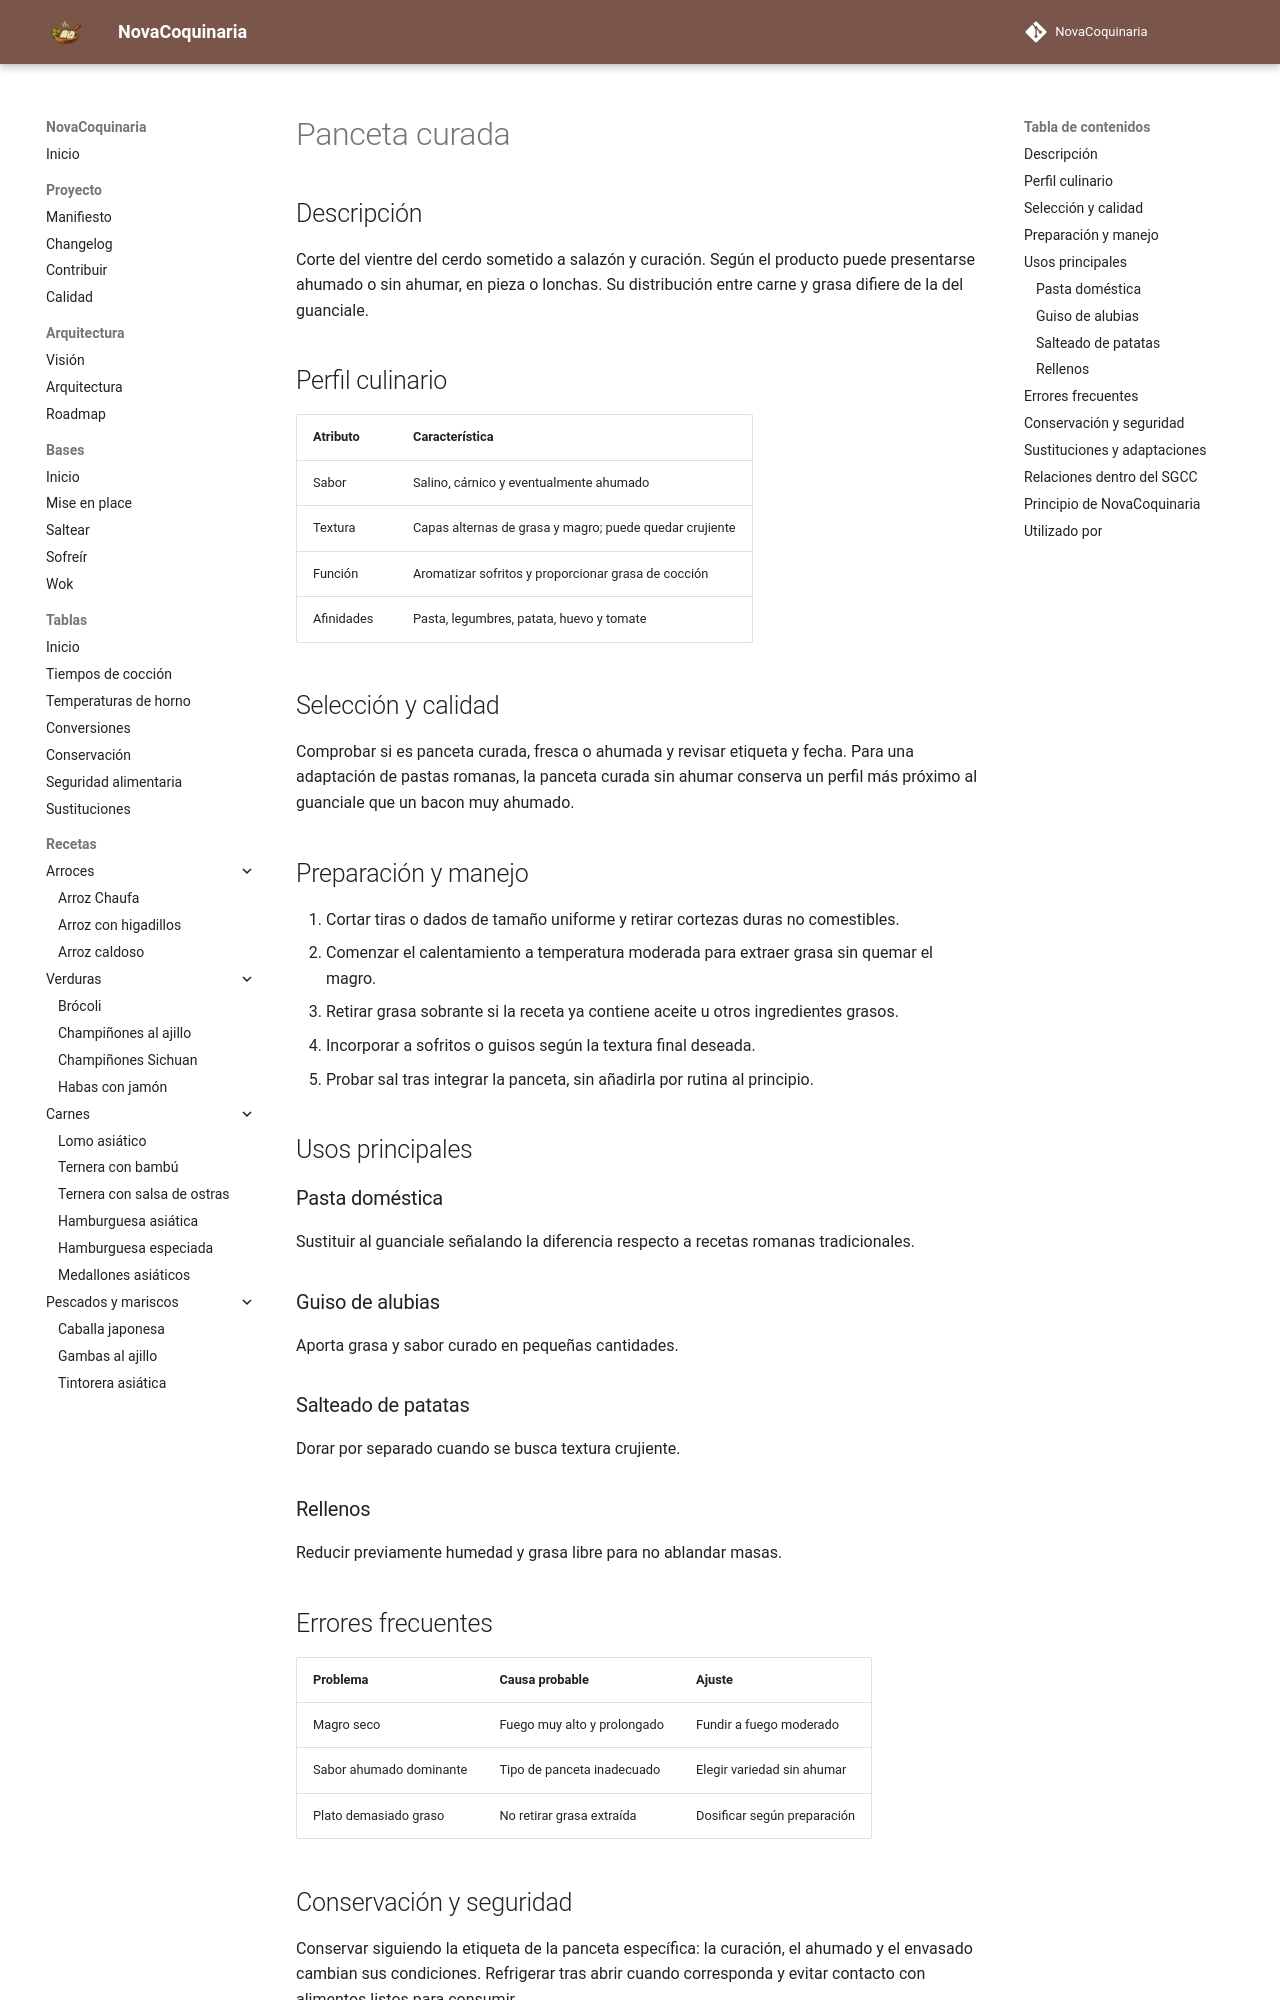

repository: fran-eliot/NovaCoquinaria · page: 11_Despensa/03_Carnes/panceta_curada.html · generator: mkdocs

---
id: ING-0121
tipo: ingrediente
titulo: Panceta curada
categoria: Carnes
estado: borrador
version: 1.0.0
ultima_revision: 2026-11-14
etiquetas:
  - panceta
  - cerdo
  - curados
  - pastas
---

# Panceta curada

## Descripción

Corte del vientre del cerdo sometido a salazón y curación. Según el producto puede presentarse ahumado o sin ahumar, en pieza o lonchas. Su distribución entre carne y grasa difiere de la del guanciale.

## Perfil culinario

| Atributo | Característica |
|---|---|
| Sabor | Salino, cárnico y eventualmente ahumado |
| Textura | Capas alternas de grasa y magro; puede quedar crujiente |
| Función | Aromatizar sofritos y proporcionar grasa de cocción |
| Afinidades | Pasta, legumbres, patata, huevo y tomate |

## Selección y calidad

Comprobar si es panceta curada, fresca o ahumada y revisar etiqueta y fecha. Para una adaptación de pastas romanas, la panceta curada sin ahumar conserva un perfil más próximo al guanciale que un bacon muy ahumado.

## Preparación y manejo

1. Cortar tiras o dados de tamaño uniforme y retirar cortezas duras no comestibles.
2. Comenzar el calentamiento a temperatura moderada para extraer grasa sin quemar el magro.
3. Retirar grasa sobrante si la receta ya contiene aceite u otros ingredientes grasos.
4. Incorporar a sofritos o guisos según la textura final deseada.
5. Probar sal tras integrar la panceta, sin añadirla por rutina al principio.

## Usos principales

### Pasta doméstica

Sustituir al guanciale señalando la diferencia respecto a recetas romanas tradicionales.

### Guiso de alubias

Aporta grasa y sabor curado en pequeñas cantidades.

### Salteado de patatas

Dorar por separado cuando se busca textura crujiente.

### Rellenos

Reducir previamente humedad y grasa libre para no ablandar masas.

## Errores frecuentes

| Problema | Causa probable | Ajuste |
|---|---|---|
| Magro seco | Fuego muy alto y prolongado | Fundir a fuego moderado |
| Sabor ahumado dominante | Tipo de panceta inadecuado | Elegir variedad sin ahumar |
| Plato demasiado graso | No retirar grasa extraída | Dosificar según preparación |
